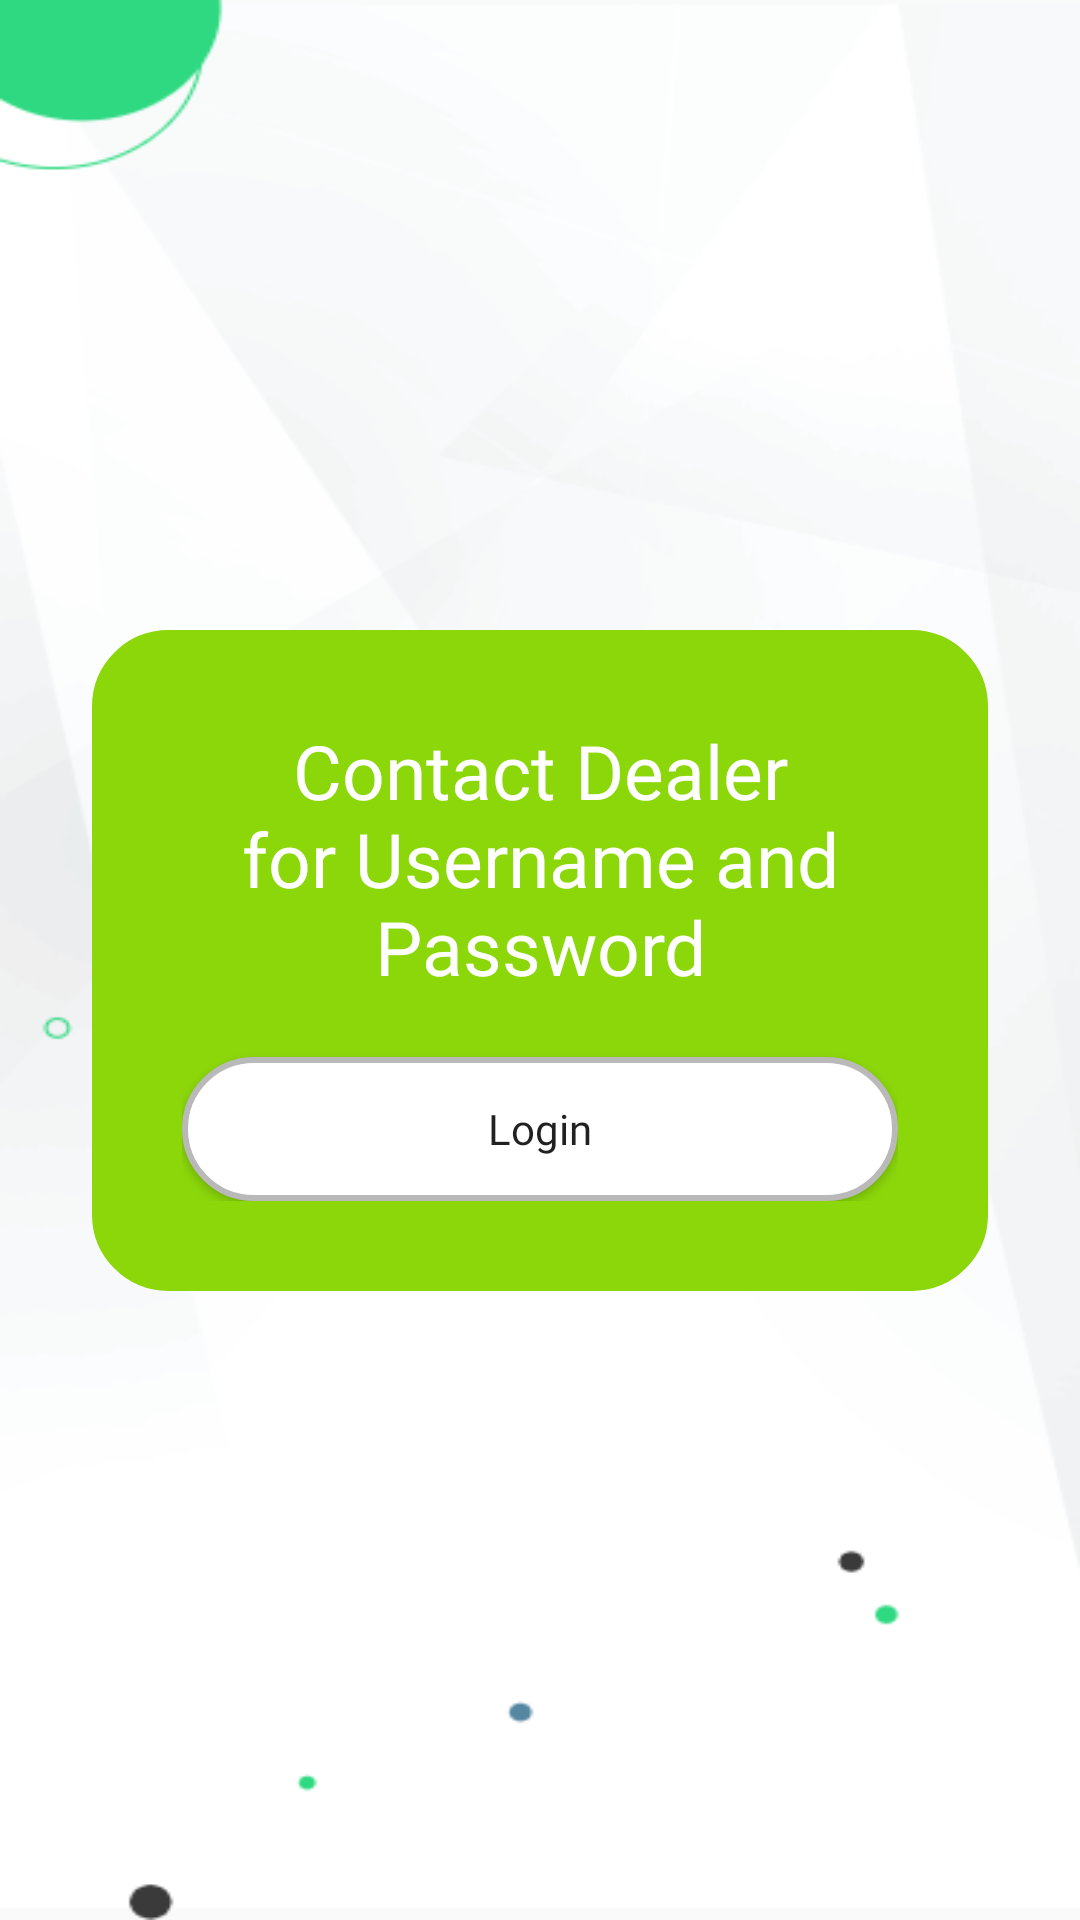

Write the Android layout XML for this screen, with the resource values it uses.
<!-- AndroidManifest.xml: application theme NoActionTheme -->
<!-- res/layout/activity_signup_msg.xml -->
<?xml version="1.0" encoding="utf-8"?>
<RelativeLayout xmlns:android="http://schemas.android.com/apk/res/android"
    xmlns:app="http://schemas.android.com/apk/res-auto"
    xmlns:tools="http://schemas.android.com/tools"
    android:layout_width="match_parent"
    android:layout_height="match_parent"
    tools:context=".login.LoginSignUpOptionActivity"
    android:background="@drawable/signuo_login_background">

<RelativeLayout
    android:layout_width="match_parent"
    android:layout_height="wrap_content"
    android:orientation="vertical"
    android:layout_marginTop="200dp"
    android:padding="10dp">


    <LinearLayout
        android:id="@+id/textInputLayout"
        android:layout_marginHorizontal="10pt"
        android:layout_width="match_parent"
        android:layout_height="wrap_content"
        android:orientation="vertical"
        android:padding="30dp"
        android:gravity="center"
        android:background="@drawable/roundedrectanglegreenbackground">

<TextView
    android:layout_width="wrap_content"
    android:layout_height="wrap_content"
    android:text="Contact Dealer for Username and Password"
    android:textColor="@color/white"
    android:fontFamily="@font/hk_grotesk_regular"
    android:gravity="center"
    android:textSize="25sp"/>

        <Button
            android:id="@+id/btn_signup"
            android:layout_width="match_parent"
            android:layout_height="wrap_content"
            android:layout_marginTop="20dp"
            android:text="Login"
            android:textAllCaps="false"
            android:fontFamily="@font/hk_grotesk_regular"
            android:background="@drawable/roundedrectanglebackground" />

    </LinearLayout>


</RelativeLayout>

</RelativeLayout>
<!-- resources referenced by this layout -->
<resources>
  <color name="white">#FFFFFFFF</color>
  <!-- drawable roundedrectanglebackground (drawable) -->
  <?xml version="1.0" encoding="utf-8"?>
  <shape xmlns:android="http://schemas.android.com/apk/res/android"
      android:shape="rectangle"
      >
  
      <stroke
          android:width="2dp"
          android:color="#B9B9BA"
          />
      <corners android:radius="25dp" />
      <solid android:color="@android:color/white"/>
  
  
  </shape>
  <!-- drawable roundedrectanglegreenbackground (drawable-mdpi) -->
  <?xml version="1.0" encoding="utf-8"?>
  <shape xmlns:android="http://schemas.android.com/apk/res/android"
      android:shape="rectangle"
      >
  
      <stroke
          android:width="1dp"
          android:color="#8bd70a"
          />
      <corners android:radius="25dp" />
      <solid android:color="#8bd70a"/>
  
  
  </shape>
  <!-- drawable signuo_login_background: png bitmap (drawable, 42008 bytes) -->
  <style name="NoActionTheme" parent="Theme.AppCompat.Light.NoActionBar">
          
          <item name="colorPrimary">@color/colorPrimary</item>
          <item name="colorPrimaryDark">@color/colorPrimaryDark</item>
          <item name="colorAccent">@color/colorAccent</item>
      </style>
  <color name="colorPrimary">#008577</color>
  <color name="colorPrimaryDark">#00574B</color>
  <color name="colorAccent">#269CAB</color>
</resources>
